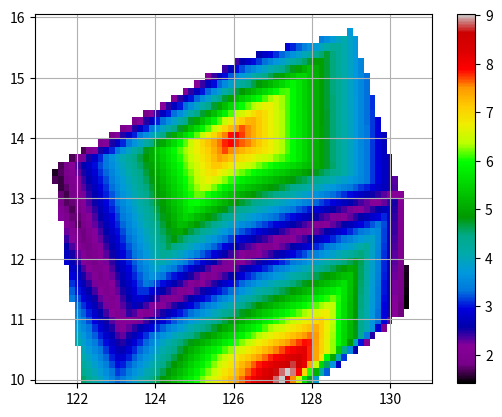

Here is the Python script that generated this plot:
import matplotlib.pyplot as plt
import numpy as np
from scipy.interpolate import griddata

# Provided data
points = [
    [121.39, 13.51],
    [126.19, 12.02],
    [130.27, 13.11],
    [127.42, 10.09],
    [126.14, 15.33],
    [125.96, 14],
    [123.15, 10.88],
    [130.5, 11.18],
    [129.08, 15.78],
    [122.74, 7.137],
]
values = [1.494, 1.934, 2.148, 9.155, 2.221, 8.1, 2.039, 1.196, 3.729, 7.137]

# Create the rows and columns, then grid them
y_range = np.linspace(10.0, 16.0, 50)
x_range = np.linspace(121.0, 131.0, 70)
grid_x, grid_y = np.meshgrid(x_range, y_range)

# Scipy's griddata interpolation
new_vals = griddata(points, values, (grid_x, grid_y))

# Plot interpolated data
ax = plt.axes()
graph = ax.pcolormesh(x_range, y_range, new_vals, cmap="nipy_spectral")
plt.colorbar(graph)
plt.grid(True)
plt.show()
